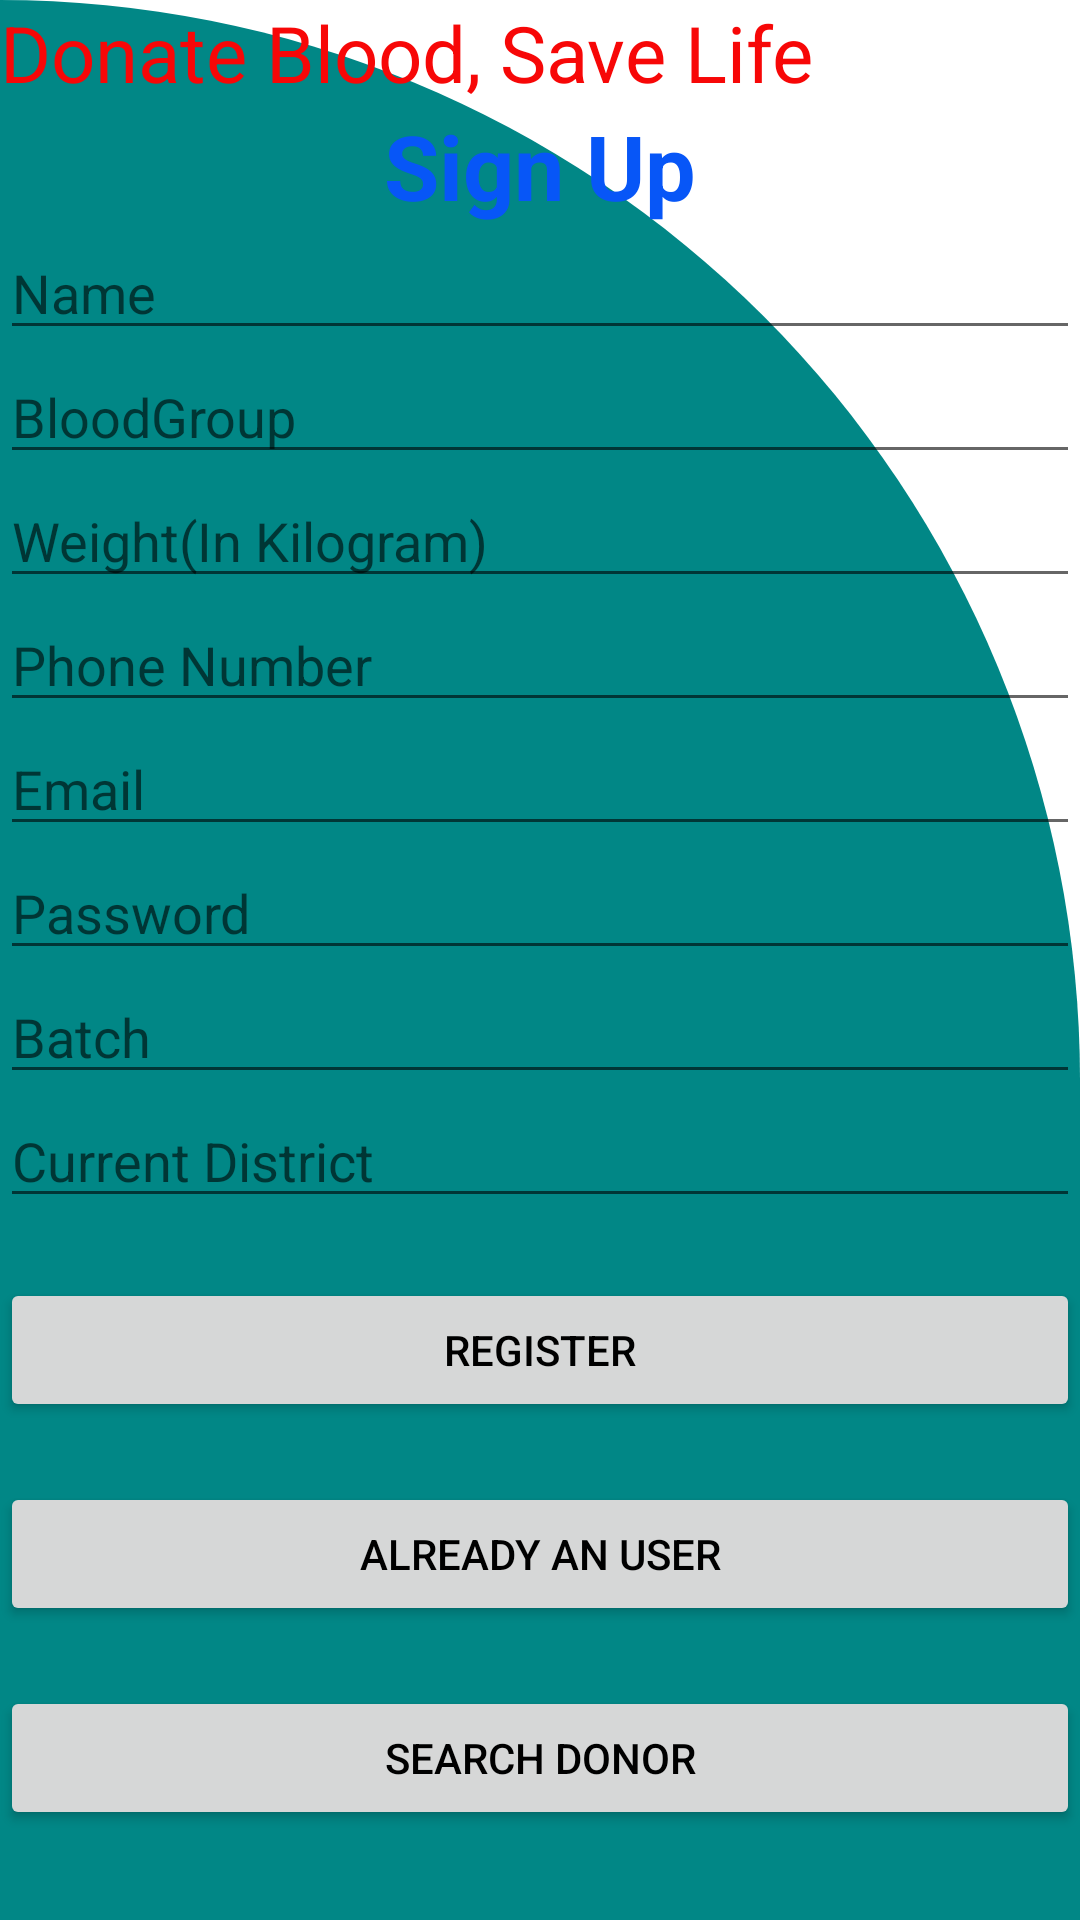

Here is an Android app screen rendered from its layout file. Give the layout XML and the strings, colors and styles it references.
<!-- AndroidManifest.xml: application theme Theme.BFL -->
<!-- res/layout/activity_main.xml -->
<?xml version="1.0" encoding="utf-8"?>
<LinearLayout xmlns:android="http://schemas.android.com/apk/res/android"
    xmlns:app="http://schemas.android.com/apk/res-auto"
    xmlns:tools="http://schemas.android.com/tools"
    android:layout_width="match_parent"
    android:layout_height="match_parent"
    android:orientation="vertical"
    android:background="@drawable/cut_card"
    tools:context=".MainActivity">

    <TextView

        android:layout_width="match_parent"
        android:layout_height="wrap_content"
        android:text="Donate Blood, Save Life"
        android:fontFamily="sans-serif"
        android:textColor="@color/red"
        android:textSize="26sp"
        />
    <TextView

        android:layout_width="match_parent"
        android:layout_height="wrap_content"
        android:text="Sign Up"
        android:fontFamily="sans-serif"
        android:textColor="@color/blue"
        android:textStyle="bold"
        android:textSize="30sp"
        android:gravity="center"
        />

    <EditText
        android:id="@+id/activity_main_et_name"
        android:layout_width="match_parent"
        android:layout_height="wrap_content"
        android:hint="Name"
        />
    <AutoCompleteTextView
        android:id="@+id/activity_main_acv_bloodgroup"
        android:layout_width="match_parent"
        android:layout_height="wrap_content"
        android:hint="BloodGroup">

    </AutoCompleteTextView>

    <EditText
        android:id="@+id/activity_main_et_weight"
        android:layout_width="match_parent"
        android:layout_height="wrap_content"
        android:hint="Weight(In Kilogram)"
        />
    <EditText
        android:id="@+id/activity_main_et_phonenumber"
        android:layout_width="match_parent"
        android:layout_height="wrap_content"
        android:hint="Phone Number"
        />
    <EditText
        android:id="@+id/activity_main_et_email"
        android:layout_width="match_parent"
        android:layout_height="wrap_content"
        android:hint="Email"
        />
    <EditText
        android:id="@+id/activity_main_et_password"
        android:layout_width="match_parent"
        android:layout_height="wrap_content"
        android:hint="Password"
        android:inputType="textPassword"

        />

    <EditText
        android:id="@+id/activity_main_et_batch"
        android:layout_width="match_parent"
        android:layout_height="wrap_content"
        android:hint="Batch"


        />

    <EditText
        android:id="@+id/activity_main_et_district"
        android:layout_width="match_parent"
        android:layout_height="wrap_content"
        android:hint="Current District"
        />

    <Button
        android:id="@+id/activity_main_btn_register"
        android:layout_width="match_parent"
        android:layout_height="wrap_content"
        android:layout_marginTop="20dp"
        android:text="Register"
        android:textAllCaps="true"

        android:textColor="#000000"/>
    <Button
        android:id="@+id/activity_main_btn_login"
        android:layout_width="match_parent"
        android:layout_height="wrap_content"
        android:layout_marginTop="20dp"
        android:text="Already An User"
        android:textAllCaps="true"

        android:textColor="#000000"/>

    <Button
        android:id="@+id/activity_main_btn_search"
        android:layout_width="match_parent"
        android:layout_height="wrap_content"
        android:layout_marginTop="20dp"
        android:text="Search Donor"
        android:textAllCaps="true"

        android:textColor="#000000"/>


</LinearLayout>
<!-- resources referenced by this layout -->
<resources>
  <color name="blue">#0756F7</color>
  <color name="red">#F70707</color>
  <!-- drawable cut_card (drawable) -->
  <?xml version="1.0" encoding="utf-8"?>
  <shape xmlns:android="http://schemas.android.com/apk/res/android"
      android:shape="rectangle">
      <solid android:color="@color/teal_700"/>
      <corners
          android:topLeftRadius="0dp"
          android:topRightRadius="500dp"/>
  
  </shape>
  <style name="Theme.BFL" parent="Theme.MaterialComponents.DayNight.DarkActionBar">
          
          <item name="colorPrimary">@color/purple_500</item>
          <item name="colorPrimaryVariant">@color/purple_700</item>
          <item name="colorOnPrimary">@color/white</item>
          
          <item name="colorSecondary">@color/teal_200</item>
          <item name="colorSecondaryVariant">@color/teal_700</item>
          <item name="colorOnSecondary">@color/black</item>
          
          <item name="android:statusBarColor" tools:targetApi="l">?attr/colorPrimaryVariant</item>
          
      </style>
  <color name="teal_700">#FF018786</color>
  <color name="purple_500">#FF6200EE</color>
  <color name="purple_700">#FF3700B3</color>
  <color name="white">#FFFFFFFF</color>
  <color name="teal_200">#FF03DAC5</color>
  <color name="black">#FF000000</color>
</resources>
